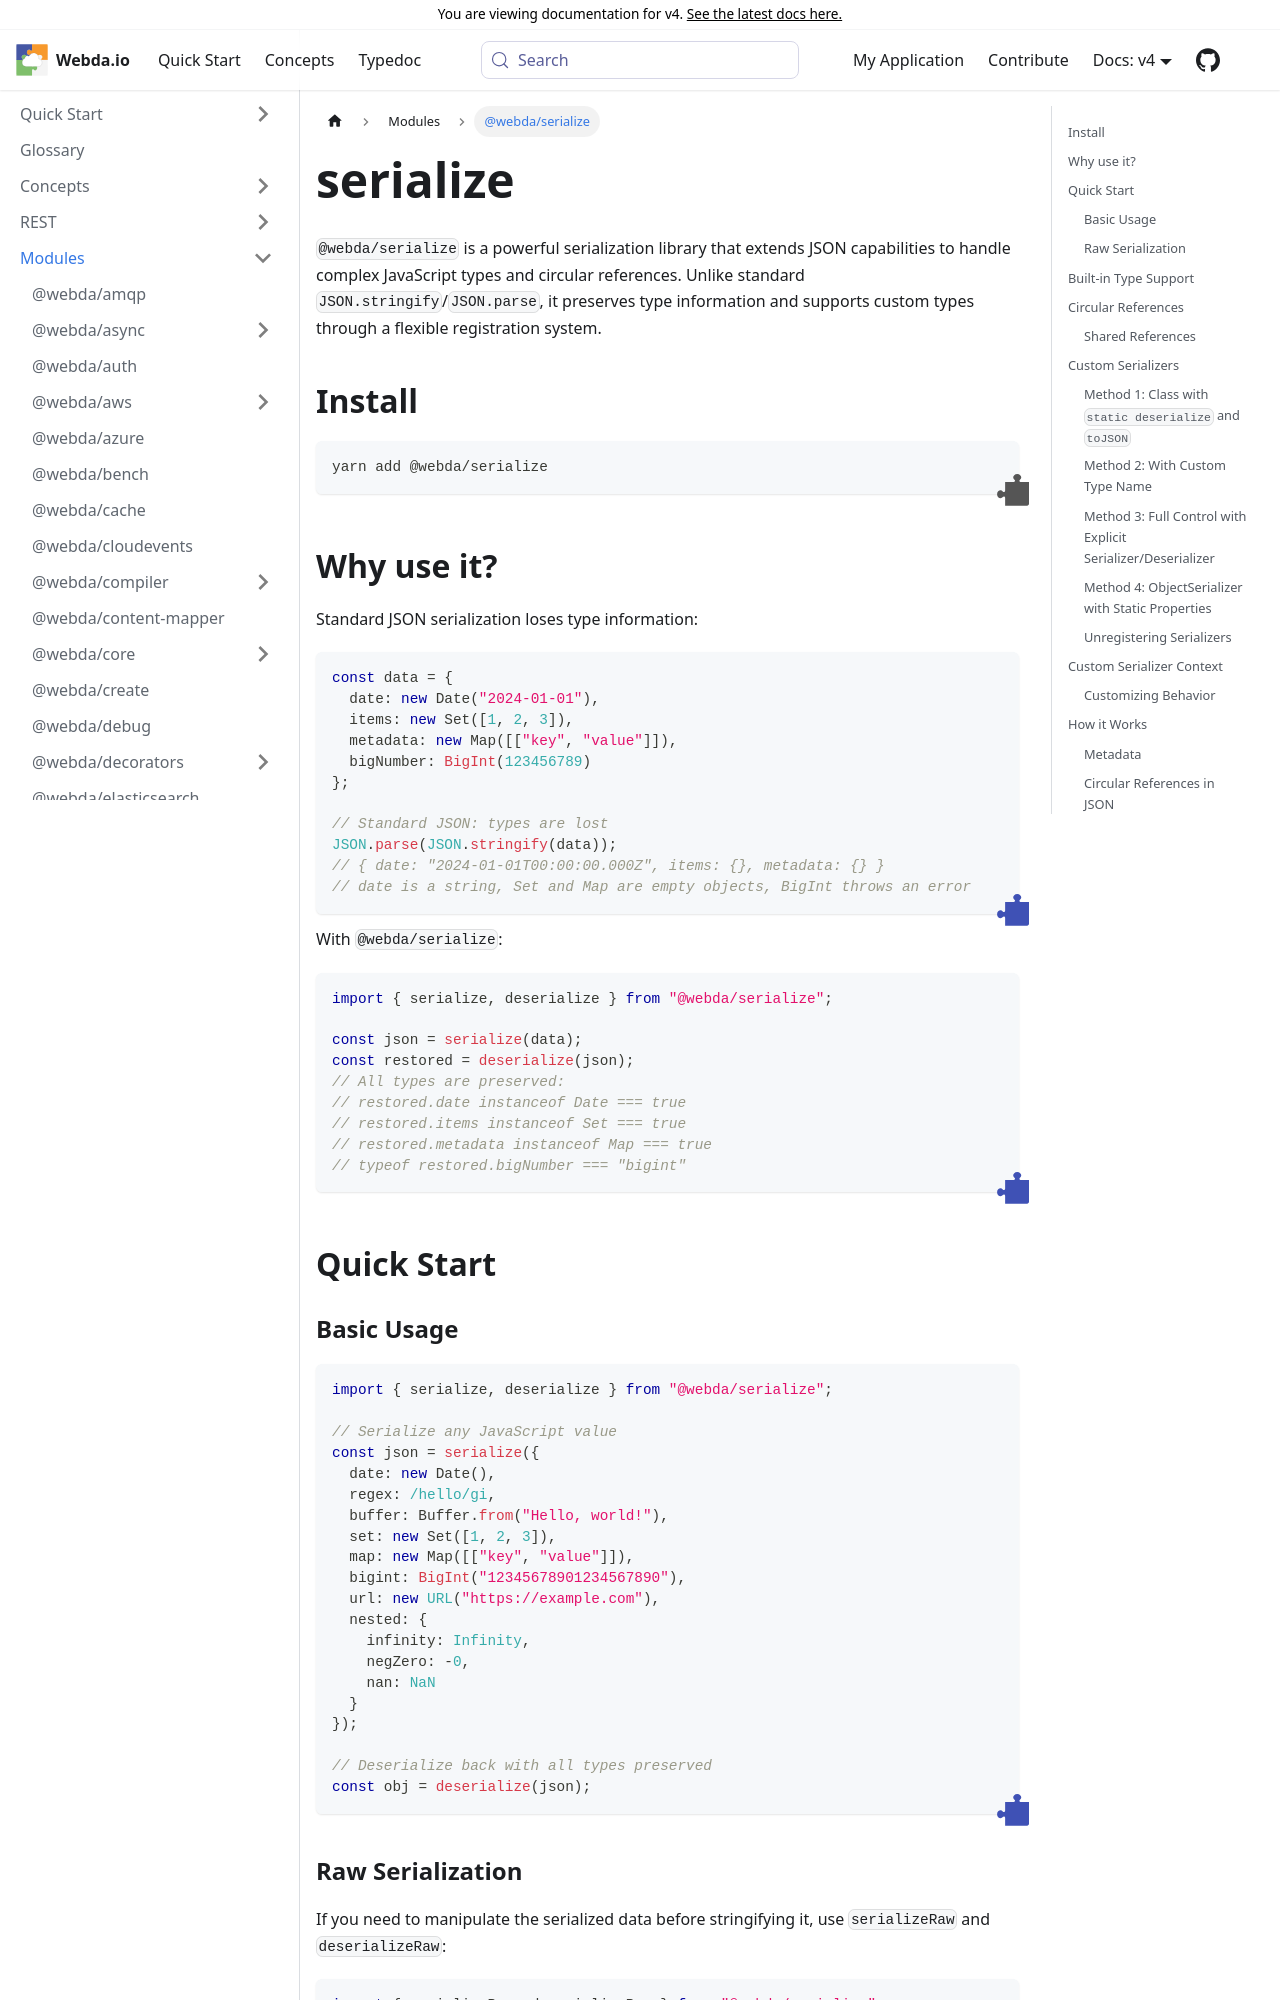

repository: loopingz/webda.io · page: v4/docs/Modules/serialize/index.html · generator: docusaurus

---
sidebar_label: "@webda/serialize"
---

# serialize

`@webda/serialize` is a powerful serialization library that extends JSON capabilities to handle complex JavaScript types and circular references. Unlike standard `JSON.stringify`/`JSON.parse`, it preserves type information and supports custom types through a flexible registration system.

## Install

```bash
yarn add @webda/serialize
```

## Why use it?

Standard JSON serialization loses type information:

```typescript
const data = {
  date: new Date("2024-01-01"),
  items: new Set([1, 2, 3]),
  metadata: new Map([["key", "value"]]),
  bigNumber: BigInt(123456789)
};

// Standard JSON: types are lost
JSON.parse(JSON.stringify(data));
// { date: "2024-01-01T00:00:00.000Z", items: {}, metadata: {} }
// date is a string, Set and Map are empty objects, BigInt throws an error
```

With `@webda/serialize`:

```typescript
import { serialize, deserialize } from "@webda/serialize";

const json = serialize(data);
const restored = deserialize(json);
// All types are preserved:
// restored.date instanceof Date === true
// restored.items instanceof Set === true
// restored.metadata instanceof Map === true
// typeof restored.bigNumber === "bigint"
```

## Quick Start

### Basic Usage

```typescript
import { serialize, deserialize } from "@webda/serialize";

// Serialize any JavaScript value
const json = serialize({
  date: new Date(),
  regex: /hello/gi,
  buffer: Buffer.from("Hello, world!"),
  set: new Set([1, 2, 3]),
  map: new Map([["key", "value"]]),
  bigint: BigInt("12345678901234567890"),
  url: new URL("https://example.com"),
  nested: {
    infinity: Infinity,
    negZero: -0,
    nan: NaN
  }
});

// Deserialize back with all types preserved
const obj = deserialize(json);
```
